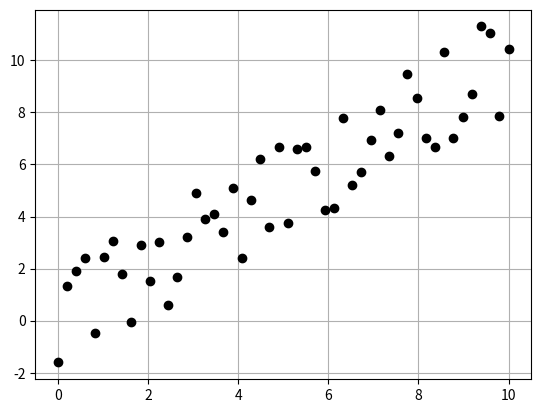

The matplotlib source for this figure:
#!/usr/bin/env python
# -*- coding: utf-8 -*-

# This file is part of the
#   pythoncientifico Project (https://github.com/juniors90/pythoncientifico/).
# Copyright (c) 2021, Juan David Ferreira
# License: MIT
#   Full Text: https://github.com/juniors90/pythoncientifico/blob/main/LICENSE

import matplotlib.pyplot as plt

import numpy as np


def variables(n, jitter_amp):
    """construye datos con ruidos que se representan en el sistema de
    coordenadas cartesianas a través de las variables :math:`x` e :math:`y`,
    donde :math:`y` es el dato ruidoso de :math:`x`.

    :param n: ``int()``
    :param jitter_amp: ``float()``
    :return: ``n`` pares ordenados :math:`(x,y)` con la amplitud
            del ruido ``jitter_amp``.

    * Example

    >>> from pythoncientifico import *
    >>> x, y = variables(50, 4.0)
    >>> plt.plot(x, y, "ok")
    [<matplotlib.lines.Line2D object at 0x052A6E08>]
    >>> plt.show()
    """
    x = np.linspace(0, 10, n)
    jitter = jitter_amp * (np.random.random(n) - 0.5)
    y = x + jitter
    return x, y


x, y = variables(50, 4.0)
plt.plot(x, y, "ok")
plt.grid()
